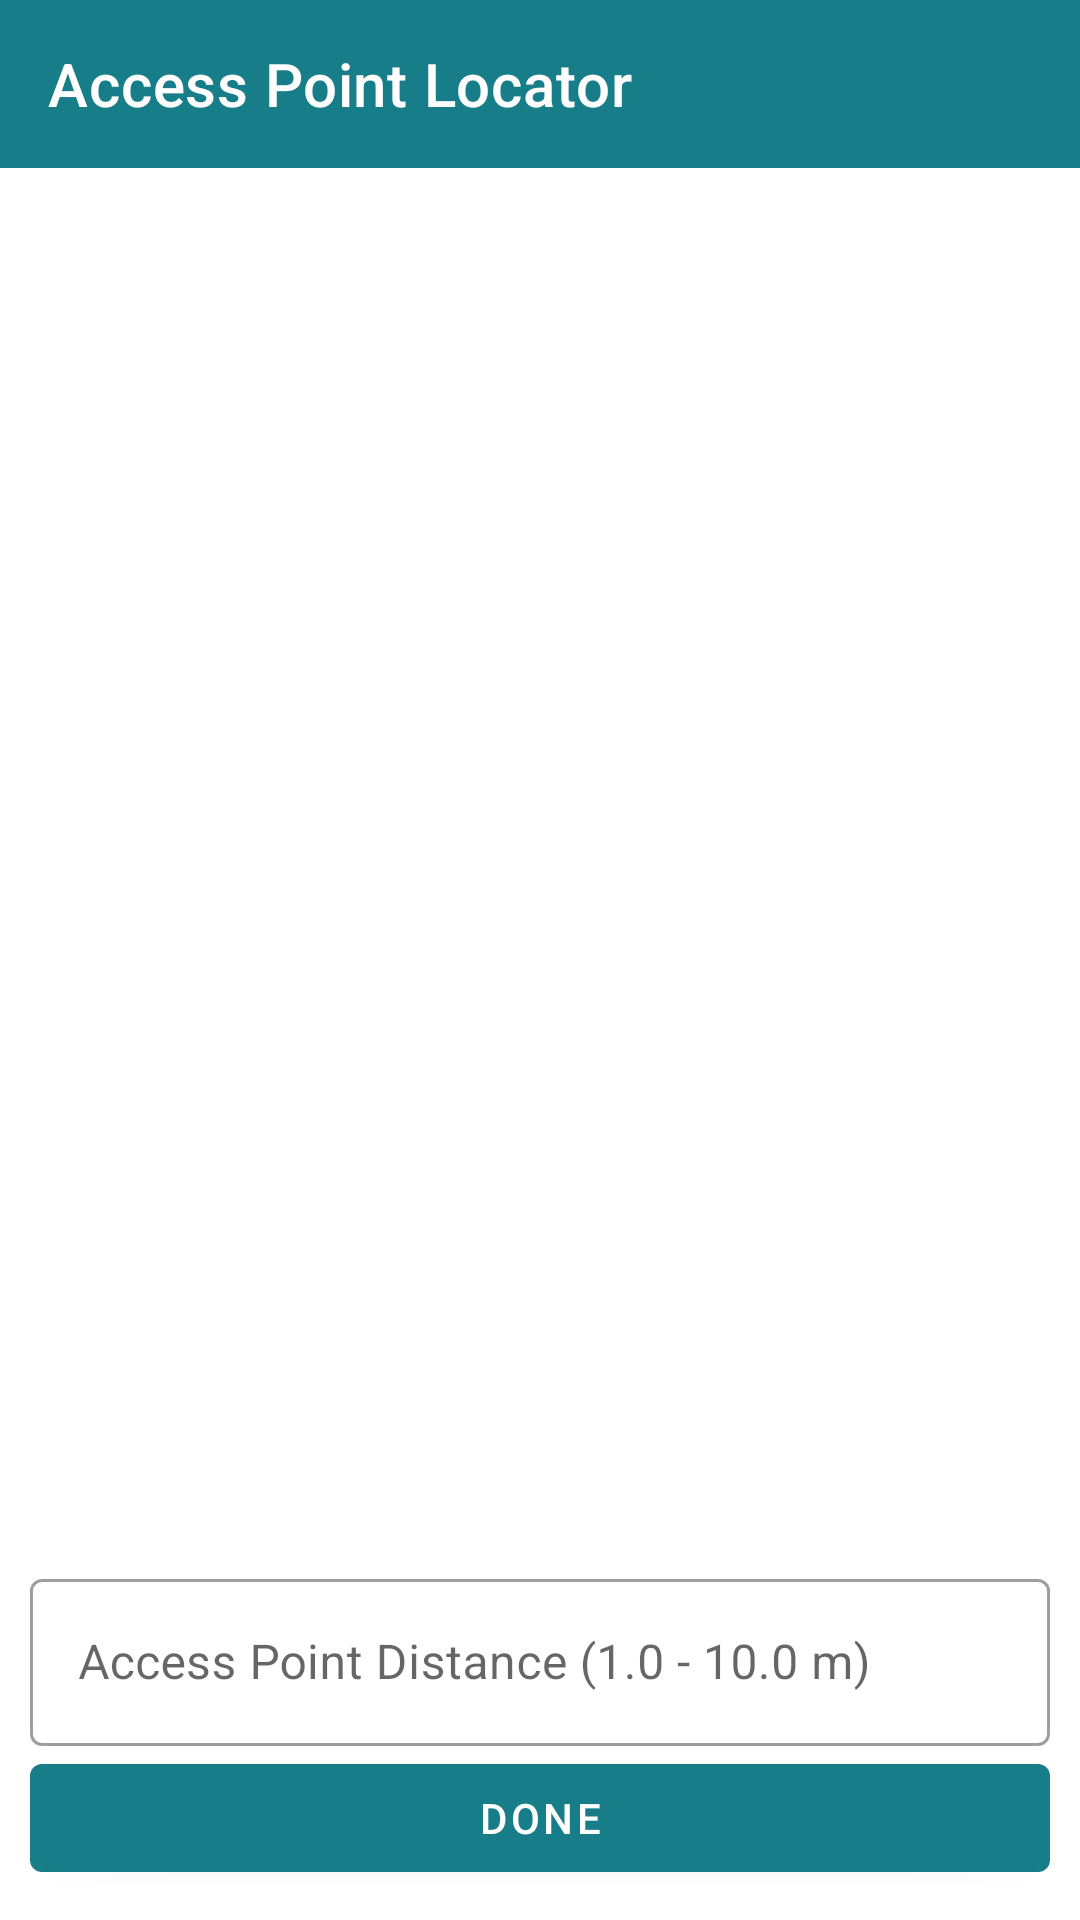

The Android layout XML behind this screen, and the referenced resources:
<!-- AndroidManifest.xml: application theme Theme.AccessPointLocater -->
<!-- res/layout/fragment_access_chooser.xml -->
<?xml version="1.0" encoding="utf-8"?>
<androidx.constraintlayout.widget.ConstraintLayout xmlns:android="http://schemas.android.com/apk/res/android"
    android:layout_width="match_parent"
    android:layout_height="match_parent"
    xmlns:tools="http://schemas.android.com/tools"
    xmlns:app="http://schemas.android.com/apk/res-auto">

    <include
        android:id="@+id/appbar"
        layout="@layout/include_appbar"
        android:layout_width="match_parent"
        android:layout_height="wrap_content"
        app:layout_constraintTop_toTopOf="parent"
        app:layout_constraintEnd_toEndOf="parent"
        app:layout_constraintStart_toStartOf="parent" />

    <androidx.recyclerview.widget.RecyclerView
        android:id="@+id/accessPointRecyclerView"
        android:layout_width="match_parent"
        android:layout_height="0dp"
        app:layout_constraintTop_toBottomOf="@id/appbar"
        app:layout_constraintBottom_toTopOf="@id/accessPointKnownDistance"
        tools:listitem="@layout/cell_session"
        app:layout_behavior="com.google.android.material.appbar.AppBarLayout$ScrollingViewBehavior"
        app:layoutManager="androidx.recyclerview.widget.LinearLayoutManager"
        tools:itemCount="12"
        android:layout_marginTop="10dp"
        android:layout_marginBottom="10dp"/>

    <com.google.android.material.textfield.TextInputLayout
        android:id="@+id/accessPointKnownDistance"
        style="@style/Widget.MaterialComponents.TextInputLayout.OutlinedBox"
        android:layout_width="match_parent"
        android:layout_height="wrap_content"
        android:layout_marginStart="10dp"
        android:layout_marginEnd="10dp"
        app:layout_constraintBottom_toTopOf="@id/toExecuteSession">

        <com.google.android.material.textfield.TextInputEditText
            android:id="@+id/accessPointKnownDistanceEditText"
            android:layout_width="match_parent"
            android:layout_height="wrap_content"
            android:hint="@string/accessPointDistanceHint"
            android:inputType="numberDecimal" />
    </com.google.android.material.textfield.TextInputLayout>

    <com.google.android.material.button.MaterialButton
        android:id="@+id/toExecuteSession"
        android:layout_width="match_parent"
        android:layout_height="wrap_content"
        app:layout_constraintBottom_toBottomOf="parent"
        app:layout_constraintStart_toStartOf="parent"
        app:layout_constraintEnd_toEndOf="parent"
        android:text="@string/doneLabelHint"
        android:layout_margin="10dp"/>

</androidx.constraintlayout.widget.ConstraintLayout>
<!-- res/layout/include_appbar.xml (included above) -->
<?xml version="1.0" encoding="utf-8"?>
<com.google.android.material.appbar.AppBarLayout
    android:layout_width="match_parent"
    android:layout_height="wrap_content"
    xmlns:android="http://schemas.android.com/apk/res/android"
    xmlns:app="http://schemas.android.com/apk/res-auto">

    <com.google.android.material.appbar.MaterialToolbar
        android:id="@+id/toolbar"
        android:layout_width="match_parent"
        android:layout_height="?attr/actionBarSize"
        app:titleTextColor="?attr/colorOnPrimary"
        app:title="@string/app_name" />

</com.google.android.material.appbar.AppBarLayout>
<!-- res/layout/cell_session.xml (included above) -->
<?xml version="1.0" encoding="utf-8"?>
<androidx.constraintlayout.widget.ConstraintLayout xmlns:android="http://schemas.android.com/apk/res/android"
    xmlns:tools="http://schemas.android.com/tools"
    android:layout_width="match_parent"
    android:layout_height="wrap_content"
    xmlns:app="http://schemas.android.com/apk/res-auto">

    <androidx.cardview.widget.CardView
        android:layout_width="match_parent"
        android:layout_height="wrap_content"
        app:layout_constraintStart_toStartOf="parent"
        app:layout_constraintTop_toTopOf="parent"
        app:layout_constraintBottom_toBottomOf="parent"
        app:layout_constraintEnd_toEndOf="parent"
        app:cardCornerRadius="4dp"
        android:elevation="5dp"
        android:layout_marginStart="12dp"
        android:layout_marginEnd="12dp"
        android:layout_marginTop="8dp"
        android:layout_marginBottom="8dp">

        <androidx.constraintlayout.widget.ConstraintLayout
            android:layout_width="match_parent"
            android:layout_height="match_parent"
            android:padding="5dp"
            android:paddingStart="15dp"
            android:paddingEnd="15dp"
            android:layout_marginBottom="5dp">

            <TextView
                android:id="@+id/titleTextView"
                android:layout_width="wrap_content"
                android:layout_height="wrap_content"
                android:fontFamily="@font/inter_semi_bold"
                tools:text="Title"
                android:textSize="24sp"
                android:textColor="#263238"
                app:layout_constraintStart_toStartOf="parent"
                app:layout_constraintTop_toTopOf="parent"/>

            <TextView
                android:id="@+id/descriptionTextView"
                android:layout_width="wrap_content"
                android:layout_height="wrap_content"
                tools:text="Description"
                android:textColor="#263238"
                app:layout_constraintTop_toBottomOf="@id/titleTextView"
                app:layout_constraintStart_toStartOf="parent"
                android:fontFamily="@font/inter_regular"
                android:textSize="12sp" />

            <TextView
                android:id="@+id/dateTextView"
                android:layout_width="wrap_content"
                android:layout_height="wrap_content"
                tools:text="Date"
                android:textColor="#BF263238"
                app:layout_constraintEnd_toEndOf="parent"
                app:layout_constraintTop_toBottomOf="@id/descriptionTextView"
                android:fontFamily="@font/inter_regular"
                android:textSize="12sp" />

            <ImageView
                android:id="@+id/checkmarkImageView"
                android:layout_width="wrap_content"
                android:layout_height="wrap_content"
                android:visibility="invisible"
                android:src="@drawable/ic_baseline_check_circle_24"
                app:layout_constraintBottom_toTopOf="@id/dateTextView"
                app:layout_constraintTop_toTopOf="parent"
                app:layout_constraintEnd_toEndOf="parent"
                app:tint="@color/primaryVariant"/>

        </androidx.constraintlayout.widget.ConstraintLayout>

    </androidx.cardview.widget.CardView>
</androidx.constraintlayout.widget.ConstraintLayout>
<!-- resources referenced by this layout -->
<resources>
  <color name="primaryVariant">#146771</color>
  <string name="accessPointDistanceHint">Access Point Distance (1.0 - 10.0 m)</string>
  <string name="app_name">Access Point Locator</string>
  <string name="doneLabelHint">Done</string>
  <style name="Theme.AccessPointLocater" parent="Theme.MaterialComponents.DayNight.NoActionBar">
          
          <item name="colorPrimary">@color/primary</item>
          <item name="colorPrimaryVariant">@color/primaryVariant</item>
          <item name="colorOnPrimary">@color/white</item>
          
          <item name="colorSecondary">@color/secondary</item>
          <item name="colorSecondaryVariant">@color/secondaryVariant</item>
          <item name="colorOnSecondary">@color/white</item>
          <item name="android:textColorSecondary">@color/white</item>
          
          <item name="android:statusBarColor" tools:targetApi="l">?attr/colorPrimaryVariant</item>
          
      </style>
  <color name="primary">#177e89</color>
  <color name="white">#FFFFFFFF</color>
  <color name="secondary">#4a6367</color>
  <color name="secondaryVariant">#415558</color>
</resources>
